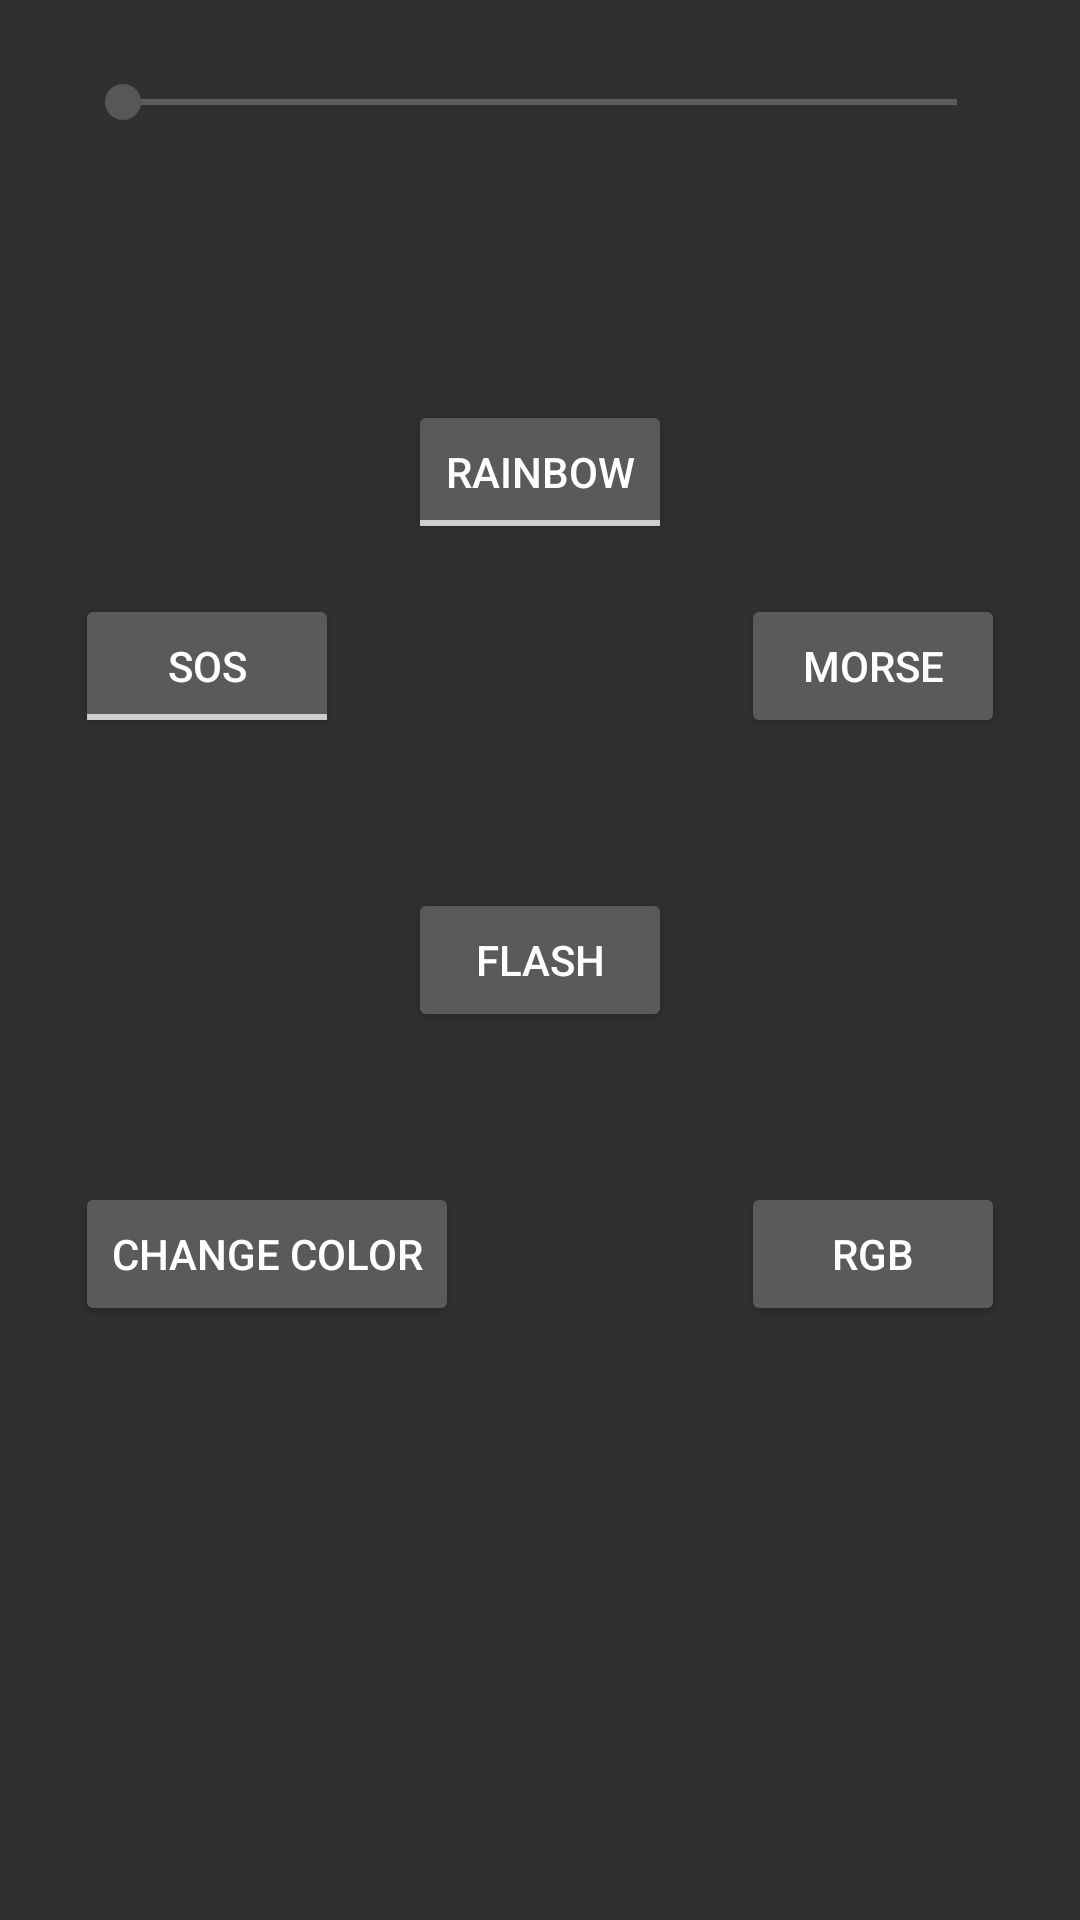

Android layout source for this screen:
<!-- AndroidManifest.xml: application theme AppTheme -->
<!-- res/layout/activity_main.xml -->
<?xml version="1.0" encoding="utf-8"?>

<androidx.constraintlayout.widget.ConstraintLayout xmlns:android="http://schemas.android.com/apk/res/android"
    xmlns:app="http://schemas.android.com/apk/res-auto"
    xmlns:tools="http://schemas.android.com/tools"
    android:layout_width="match_parent"
    android:layout_height="match_parent"
    tools:context=".MainActivity">

    <SeekBar
        android:id="@+id/seekBarBrightness"
        android:layout_width="0dp"
        android:layout_height="wrap_content"
        android:max="100"
        android:progress="0"
        app:layout_constraintBottom_toTopOf="@+id/buttonRainbow"
        app:layout_constraintEnd_toStartOf="@+id/guidelineRight"
        app:layout_constraintHorizontal_bias="1.0"
        app:layout_constraintStart_toStartOf="@+id/guidelineLeft"
        app:layout_constraintTop_toTopOf="@+id/guidelineTop"
        app:layout_constraintVertical_bias="0.0" />

    <androidx.constraintlayout.widget.Guideline
        android:id="@+id/guidelineTop"
        android:layout_width="wrap_content"
        android:layout_height="wrap_content"
        android:orientation="horizontal"
        app:layout_constraintGuide_begin="25dp" />

    <androidx.constraintlayout.widget.Guideline
        android:id="@+id/guidelineLeft"
        android:layout_width="wrap_content"
        android:layout_height="wrap_content"
        android:orientation="vertical"
        app:layout_constraintGuide_begin="25dp" />

    <androidx.constraintlayout.widget.Guideline
        android:id="@+id/guidelineRight"
        android:layout_width="wrap_content"
        android:layout_height="wrap_content"
        android:orientation="vertical"
        app:layout_constraintGuide_end="25dp" />

    <androidx.constraintlayout.widget.Guideline
        android:id="@+id/guidelineBottom"
        android:layout_width="wrap_content"
        android:layout_height="wrap_content"
        android:orientation="horizontal"
        app:layout_constraintGuide_end="25dp" />

    <androidx.constraintlayout.widget.Guideline
        android:id="@+id/guidelineVertMid"
        android:layout_width="wrap_content"
        android:layout_height="wrap_content"
        android:orientation="vertical"
        app:layout_constraintGuide_percent="0.50" />

    <androidx.constraintlayout.widget.Guideline
        android:id="@+id/guidelineHortMid"
        android:layout_width="wrap_content"
        android:layout_height="wrap_content"
        android:orientation="horizontal"
        app:layout_constraintGuide_percent="0.50" />

    <Button
        android:id="@+id/buttonFlash"
        android:layout_width="wrap_content"
        android:layout_height="wrap_content"
        android:onClick="startFlashActivity"
        android:text="@string/flash"
        app:layout_constraintBottom_toTopOf="@+id/guidelineBottom"
        app:layout_constraintEnd_toStartOf="@+id/guidelineRight"
        app:layout_constraintStart_toStartOf="@+id/guidelineLeft"
        app:layout_constraintTop_toTopOf="@+id/guidelineTop" />

    <ToggleButton
        android:id="@+id/buttonSOS"
        android:layout_width="wrap_content"
        android:layout_height="wrap_content"
        android:checked="false"
        android:onClick="sosButton"
        android:text="@string/sos"
        android:textOff="@string/sos"
        android:textOn="@string/sos"
        app:layout_constraintBottom_toTopOf="@+id/guidelineHortMid"
        app:layout_constraintEnd_toStartOf="@+id/guidelineVertMid"
        app:layout_constraintHorizontal_bias="0.0"
        app:layout_constraintStart_toStartOf="@+id/guidelineLeft"
        app:layout_constraintTop_toTopOf="@+id/guidelineTop"
        app:layout_constraintVertical_bias="0.70" />

    <Button
        android:id="@+id/buttonMors"
        android:layout_width="wrap_content"
        android:layout_height="wrap_content"
        android:onClick="morsButton"
        android:text="@string/morse"
        app:layout_constraintBottom_toTopOf="@+id/guidelineHortMid"
        app:layout_constraintEnd_toStartOf="@+id/guidelineRight"
        app:layout_constraintHorizontal_bias="1.0"
        app:layout_constraintStart_toStartOf="@+id/guidelineVertMid"
        app:layout_constraintTop_toTopOf="@+id/guidelineTop"
        app:layout_constraintVertical_bias="0.70" />

    <Button
        android:id="@+id/buttonPreColors"
        android:layout_width="wrap_content"
        android:layout_height="wrap_content"
        android:onClick="changePreColor"
        android:text="@string/change_color"
        app:layout_constraintBottom_toTopOf="@+id/guidelineBottom"
        app:layout_constraintEnd_toStartOf="@+id/guidelineVertMid"
        app:layout_constraintHorizontal_bias="0.0"
        app:layout_constraintStart_toStartOf="@+id/guidelineLeft"
        app:layout_constraintTop_toTopOf="@+id/guidelineHortMid"
        app:layout_constraintVertical_bias="0.30" />

    <Button
        android:id="@+id/buttonRGB"
        android:layout_width="wrap_content"
        android:layout_height="wrap_content"
        android:onClick="rgbColor"
        android:text="@string/rgb"
        app:layout_constraintBottom_toTopOf="@+id/guidelineBottom"
        app:layout_constraintEnd_toStartOf="@+id/guidelineRight"
        app:layout_constraintHorizontal_bias="1.0"
        app:layout_constraintStart_toStartOf="@+id/guidelineVertMid"
        app:layout_constraintTop_toTopOf="@+id/guidelineHortMid"
        app:layout_constraintVertical_bias="0.30" />

    <ToggleButton
        android:id="@+id/buttonRainbow"
        android:layout_width="wrap_content"
        android:layout_height="wrap_content"
        android:checked="false"
        android:onClick="rainbow"
        android:text="@string/rainbow"
        android:textOff="@string/rainbow"
        android:textOn="@string/rainbow"
        app:layout_constraintBottom_toTopOf="@+id/guidelineBottom"
        app:layout_constraintEnd_toStartOf="@+id/guidelineRight"
        app:layout_constraintStart_toStartOf="@+id/guidelineLeft"
        app:layout_constraintTop_toTopOf="@+id/guidelineTop"
        app:layout_constraintVertical_bias="0.20" />

</androidx.constraintlayout.widget.ConstraintLayout>
<!-- resources referenced by this layout -->
<resources>
  <string name="change_color">Change Color</string>
  <string name="flash">flash</string>
  <string name="morse" translatable="false">morse</string>
  <string name="rainbow">Rainbow</string>
  <string name="rgb" translatable="false">RGB</string>
  <string name="sos" translatable="false">SOS</string>
  <style name="AppTheme" parent="Theme.AppCompat.NoActionBar">
          <item name="android:windowNoTitle">true</item>
          <item name="android:windowActionBar">false</item>
          
          <item name="colorPrimary">@color/colorPrimary</item>
          <item name="colorPrimaryDark">@color/colorPrimaryDark</item>
          <item name="colorAccent">@color/colorAccent</item>
      </style>
  <color name="colorPrimary">#2e2e2e</color>
  <color name="colorPrimaryDark">#030303</color>
  <color name="colorAccent">#575757</color>
</resources>
